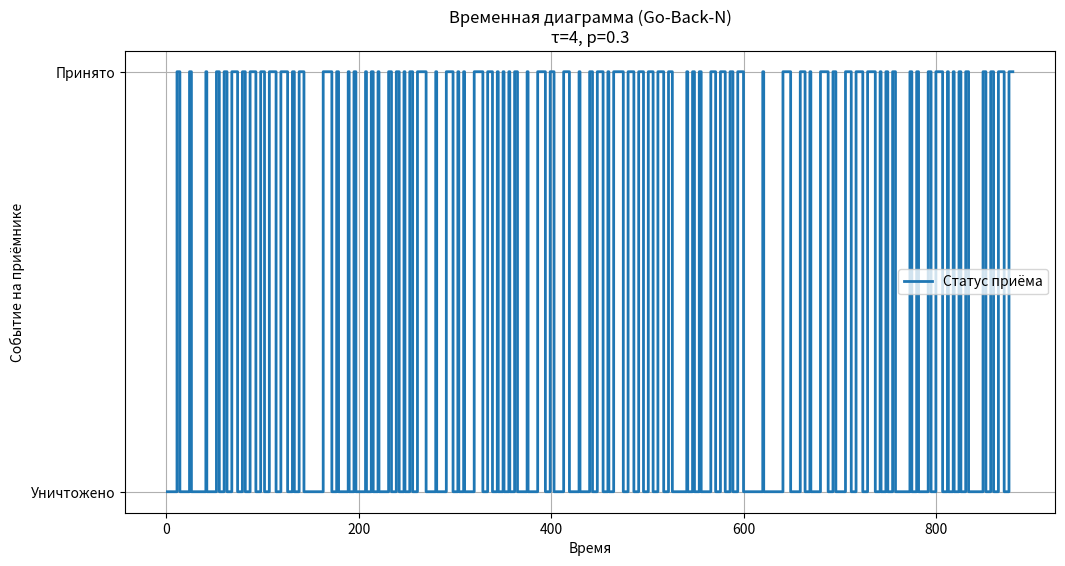

The matplotlib source for this figure:
"""
2.5. Моделирование алгоритма с возвратом
"""

import random
import matplotlib.pyplot as plt

def algo_go_back_n(tau, p, K):
    status = []
    i = 0

    while i < K:
        if random.random() < p:
            status.extend([-1] * (tau + 1))

        else:
            status.append(1)
            i += 1

    time = list(range(1, len(status) + 1))
    return time, status


def visualize_go_back_n(tau, p, K):
    time, status = algo_go_back_n(tau, p, K)
    print("Eta_theor=", (1 - p) / (1 + p * tau))
    print("Eta_exp=", status.count(1) / len(status))

    plt.figure(figsize=(12, 6))
    plt.step(time, status, where='post', label='Статус приёма', linewidth=2)
    plt.title(f'Временная диаграмма (Go-Back-N)\nτ={tau}, p={p}')
    plt.xlabel('Время')
    plt.ylabel('Событие на приёмнике')
    plt.yticks([-1, 1], ['Уничтожено', 'Принято'])
    plt.grid()
    plt.legend()
    plt.show()


if __name__ == "__main__":
    tau = 4
    p = 0.3
    K = 300

    visualize_go_back_n(tau, p, K)
